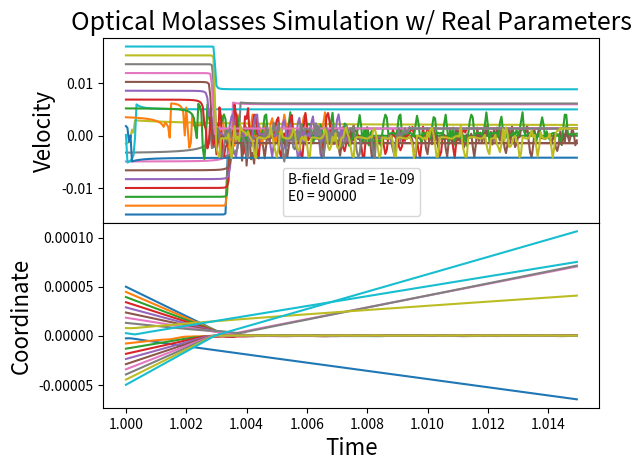

This figure's Python source:
import numpy as np 
import matplotlib.pyplot as plt
import scipy.constants as sc


""" Variables """
E0 = 90000
d = 2e7
B_0=0.000000001

def vgen(n):
    '''Initial Velocities'''
    lin = np.linspace(-0.015,0.017,n)
    #lin = 0*np.ones((20,1))
    return lin

def zgen(n):
    '''Inital Positions'''
    lin = np.linspace(0.00005,-0.00005,n)
    #lin = 0*np.ones((20,1))
    return lin

def RK4step(ti,zi,vi,h,dv,dz):             
    k11=dz(ti,zi,vi)
    k21=dv(ti,zi,vi,B_0)    
    k12=dz(ti+h/2,zi +(h/2)*k11,vi +(h/2)*k21)
    k22=dv(ti+h/2,zi +(h/2)*k11,vi +(h/2)*k21,B_0)    
    k13=dz(ti+h/2,zi +(h/2)*k12,vi +(h/2)*k22)
    k23=dv(ti+h/2,zi +(h/2)*k12,vi +(h/2)*k22,B_0)    
    k14=dz(ti+h,zi +(h)*k13,vi +(h)*k23)
    k24=dv(ti+h,zi +(h)*k13,vi +(h)*k23,B_0)    
    z1=zi+(h/6.0)*(k11+2.0*k12+2.0*k13+k14)  
    v1=vi+(h/6.0)*(k21+2.0*k22+2.0*k23+k24)               
    zi = z1
    vi = v1    
    return zi,vi

""" Physical & Atomic Constants """
kb=sc.Boltzmann
mu0 = sc.mu_0
u=sc.proton_mass
hbar=sc.hbar
c=sc.c
pi=np.pi 
e=sc.e
M=86.9*u
wab=2*pi*384.23e12
G=38.11e6
Z =337
dip= 3.485e-29


''' Variable Orgy '''
Rabi = dip*E0/hbar
IrR = 2*Rabi**2/G**2
IrE = c*8.85e-12/2*E0**2
w = wab - d
Lambda=2*pi*c/w
k = 2*pi/Lambda

i=0
zs=[]
vs=[]
ts=[]
a=1
b=5
#print()
#print()
#Ir=power/(a**2*pi)

def dv(t,z,v,B_0):
    fz = abs(z)
    O = w/(2*pi*c)-mu0*B_0*fz/hbar    # Approximate - needs g-factors & which F?
    c1 = 1+IrR+4*d**2/G**2
    c2 = O*d*8/G**2
    c3 = 4*O**2/G**2   
    rhoaa =  -IrR/(c1+c2*v+c3*v**2) + IrR/(c1-c2*v+c3*v**2)   
    return rhoaa*hbar*k*G/M

def dz(t,z,v):
    return v  

plt.close('all')
fig = plt.figure()
ax1 = plt.subplot2grid((2,1), (0,0))
ax2 = plt.subplot2grid((2,1), (1,0),sharex=ax1)
fig.subplots_adjust(hspace=0)


"""step size"""		
h=0.00005
"""number of atoms"""
nj=20
"""number of steps"""   
ni=300
"""creation of our array of velocities"""
#vis=Jgen(T,nj,M)
vlin=vgen(nj)
zlin=zgen(nj)
"""this loop goes through all the atoms we've got and
applies the force dv to them for a number of steps ni"""
for j in range(nj):
 #   vi=vis[j]
    vi = vlin[j]
    zi = zlin[j]
    for i in range(ni):
        ti=a+h*i 
        zs.append(zi)
        vs.append(vi)   
        ts.append(ti)     
        z1=RK4step(ti,zi,vi,h,dv,dz)[0]
        v1=RK4step(ti,zi,vi,h,dv,dz)[1]
        zi = z1
        vi = v1
        
V1,V2,V3,V4,V5,V6,V7,V8,V9,V10,V11,V12,V13,V14,V15,V16,V17,V18,V19,V20 = np.split(np.array(vs), nj)
Z1,Z2,Z3,Z4,Z5,Z6,Z7,Z8,Z9,Z10,Z11,Z12,Z13,Z14,Z15,Z16,Z17,Z18,Z19,Z20 = np.split(np.array(zs), nj)
tt = np.array(ts)
thet = np.split(tt, nj)[1]
#print(thet)
ax1.plot(thet,V1)
ax1.plot(thet,V2)
ax1.plot(thet,V3)
ax1.plot(thet,V4)
ax1.plot(thet,V5)
ax1.plot(thet,V6)
ax1.plot(thet,V7)
ax1.plot(thet,V8)
ax1.plot(thet,V9)
ax1.plot(thet,V10)
ax1.plot(thet,V11)
ax1.plot(thet,V12)
ax1.plot(thet,V13)
ax1.plot(thet,V14)
ax1.plot(thet,V15)
ax1.plot(thet,V16)
ax1.plot(thet,V17)
ax1.plot(thet,V18)
ax1.plot(thet,V19)
ax1.plot(thet,V20)

ax2.plot(thet,Z1)
ax2.plot(thet,Z2)
ax2.plot(thet,Z3)
ax2.plot(thet,Z4)
ax2.plot(thet,Z5)
ax2.plot(thet,Z6)
ax2.plot(thet,Z7)
ax2.plot(thet,Z8)
ax2.plot(thet,Z9)
ax2.plot(thet,Z10)
ax2.plot(thet,Z11)
ax2.plot(thet,Z12)
ax2.plot(thet,Z13)
ax2.plot(thet,Z14)
ax2.plot(thet,Z15)
ax2.plot(thet,Z16)
ax2.plot(thet,Z17)
ax2.plot(thet,Z18)
ax2.plot(thet,Z19)

ax2.plot(thet,Z20)

ax1.set_title('Optical Molasses Simulation w/ Real Parameters', size=18)
ax1.set_ylabel('Velocity', size = 16)
ax2.set_ylabel('Coordinate', size = 16)
ax2.set_xlabel('Time', size = 16)
ax1.legend(title='B-field Grad = {}\nE0 = {}'.format(B_0,E0), loc=8)
#ax1.set_xticks([])
plt.show()
print('Intensity = {}W/cm2'.format(IrE/1000))